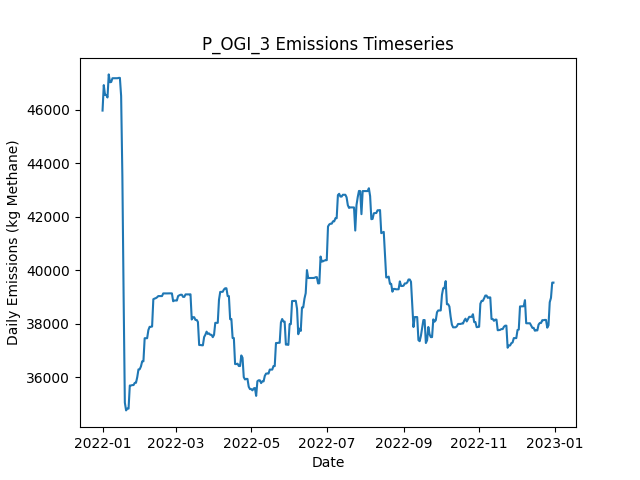

Data behind this chart, as committed beside it:
Date, Daily Emissions (Kg Methane), Daily Mitigable Emissions (Kg Methane), Daily Non-Mitigable Emissions (Kg Methan…, Daily Cost ($), Active Leaks, New Leaks, Leaks Repaired, Leaks Naturally Repaired, Leaks Tagged, Daily Repair Cost ($), Daily Natural Repair Cost ($), OGI_mdl_high Deployment Cost ($), OGI_mdl_high Sites flagged for Follow-Up, OGI_mdl_high Leaks tagged for repair, OGI_mdl_high Sites Visited, OGI_mdl_high Travel Time (Minutes), OGI_mdl_high Survey Time (Minutes)
2022-01-01, 45973, 12519, 33454, 2876, 384, 386, 0, 1, 42, 0.00000, 200, 2876, , 42, 3, 180, 300
2022-01-02, 46925, 13471, 33454, 2876, 384, 1, 0, 1, 62, 0.00000, 200, 2876, , 62, 3, 180, 360
2022-01-03, 46557, 13484, 33074, 2876, 383, 1, 0, 0, 43, 0.00000, 0.00000, 2876, , 43, 3, 180, 300
2022-01-04, 46557, 13484, 33074, 2876, 383, 0, 0, 0, 62, 0.00000, 0.00000, 2876, , 62, 3, 180, 360
2022-01-05, 46462, 13492, 32970, 0.00000, 383, 1, 0, 0, 0, 0.00000, 0.00000, 0.00000, , 0, 0, 0, 0
2022-01-06, 47326, 13492, 33834, 0.00000, 384, 1, 0, 0, 0, 0.00000, 0.00000, 0.00000, , 0, 0, 0, 0
2022-01-07, 47033, 13492, 33540, 0.00000, 383, 0, 0, 0, 0, 0.00000, 0.00000, 0.00000, , 0, 0, 0, 0
2022-01-08, 47043, 13502, 33540, 0.00000, 384, 1, 0, 0, 0, 0.00000, 0.00000, 0.00000, , 0, 0, 0, 0
2022-01-09, 47183, 13642, 33540, 0.00000, 386, 2, 0, 0, 0, 0.00000, 0.00000, 0.00000, , 0, 0, 0, 0
2022-01-10, 47183, 13642, 33540, 0.00000, 386, 0, 0, 0, 0, 0.00000, 0.00000, 0.00000, , 0, 0, 0, 0
2022-01-11, 47183, 13642, 33540, 0.00000, 386, 0, 0, 0, 0, 0.00000, 0.00000, 0.00000, , 0, 0, 0, 0
2022-01-12, 47183, 13643, 33540, 0.00000, 387, 1, 0, 0, 0, 0.00000, 0.00000, 0.00000, , 0, 0, 0, 0
2022-01-13, 47183, 13643, 33540, 0.00000, 387, 0, 0, 0, 0, 0.00000, 0.00000, 0.00000, , 0, 0, 0, 0
2022-01-14, 47195, 13655, 33540, 0.00000, 389, 3, 0, 1, 0, 0.00000, 200, 0.00000, , 0, 0, 0, 0
2022-01-15, 47197, 13656, 33540, 0.00000, 390, 1, 0, 0, 0, 0.00000, 0.00000, 0.00000, , 0, 0, 0, 0
2022-01-16, 46520, 12979, 33540, 6400, 359, 1, 32, 0, 0, 6400, 0.00000, 0.00000, , 0, 0, 0, 0
2022-01-17, 43535, 10288, 33247, 9800, 309, 0, 49, 0, 0, 9800, 0.00000, 0.00000, , 0, 0, 0, 0
2022-01-18, 39069, 5736, 33333, 7600, 272, 1, 38, 0, 0, 7600, 0.00000, 0.00000, , 0, 0, 0, 0
2022-01-19, 35046, 1626, 33420, 10400, 222, 2, 52, 0, 0, 10400, 0.00000, 0.00000, , 0, 0, 0, 0
2022-01-20, 34754, 1628, 33126, 0.00000, 222, 1, 0, 0, 0, 0.00000, 0.00000, 0.00000, , 0, 0, 0, 0
2022-01-21, 34820, 1608, 33212, 0.00000, 222, 1, 0, 1, 0, 0.00000, 200, 0.00000, , 0, 0, 0, 0
2022-01-22, 34820, 1608, 33212, 0.00000, 222, 0, 0, 0, 0, 0.00000, 0.00000, 0.00000, , 0, 0, 0, 0
2022-01-23, 35685, 1609, 34076, 0.00000, 224, 2, 0, 0, 0, 0.00000, 0.00000, 0.00000, , 0, 0, 0, 0
2022-01-24, 35685, 1609, 34076, 0.00000, 224, 0, 0, 0, 0, 0.00000, 0.00000, 0.00000, , 0, 0, 0, 0
2022-01-25, 35701, 1625, 34076, 0.00000, 225, 2, 0, 1, 0, 0.00000, 200, 0.00000, , 0, 0, 0, 0
2022-01-26, 35701, 1625, 34076, 0.00000, 225, 1, 0, 1, 0, 0.00000, 200, 0.00000, , 0, 0, 0, 0
2022-01-27, 35784, 1604, 34180, 0.00000, 225, 2, 0, 2, 0, 0.00000, 400, 0.00000, , 0, 0, 0, 0
2022-01-28, 35787, 1607, 34180, 0.00000, 227, 2, 0, 0, 0, 0.00000, 0.00000, 0.00000, , 0, 0, 0, 0
2022-01-29, 35995, 1607, 34387, 0.00000, 227, 1, 0, 0, 0, 0.00000, 0.00000, 0.00000, , 0, 0, 0, 0
2022-01-30, 36288, 1607, 34681, 0.00000, 228, 1, 0, 0, 0, 0.00000, 0.00000, 0.00000, , 0, 0, 0, 0
2022-01-31, 36296, 1615, 34681, 0.00000, 228, 2, 0, 2, 0, 0.00000, 400, 0.00000, , 0, 0, 0, 0
2022-02-01, 36400, 1615, 34785, 0.00000, 230, 2, 0, 0, 0, 0.00000, 0.00000, 0.00000, , 0, 0, 0, 0
2022-02-02, 36590, 1632, 34957, 0.00000, 233, 3, 0, 0, 0, 0.00000, 0.00000, 0.00000, , 0, 0, 0, 0
2022-02-03, 36590, 1633, 34957, 0.00000, 233, 1, 0, 1, 0, 0.00000, 200, 0.00000, , 0, 0, 0, 0
2022-02-04, 37454, 1633, 35821, 0.00000, 234, 1, 0, 0, 0, 0.00000, 0.00000, 0.00000, , 0, 0, 0, 0
2022-02-05, 37454, 1633, 35821, 0.00000, 234, 0, 0, 0, 0, 0.00000, 0.00000, 0.00000, , 0, 0, 0, 0
2022-02-06, 37455, 1634, 35821, 0.00000, 235, 1, 0, 0, 0, 0.00000, 0.00000, 0.00000, , 0, 0, 0, 0
2022-02-07, 37760, 1645, 36115, 0.00000, 237, 2, 0, 0, 0, 0.00000, 0.00000, 0.00000, , 0, 0, 0, 0
2022-02-08, 37881, 1679, 36202, 0.00000, 240, 3, 0, 0, 0, 0.00000, 0.00000, 0.00000, , 0, 0, 0, 0
2022-02-09, 37881, 1679, 36202, 0.00000, 240, 0, 0, 0, 0, 0.00000, 0.00000, 0.00000, , 0, 0, 0, 0
2022-02-10, 37892, 1691, 36202, 0.00000, 240, 1, 0, 1, 0, 0.00000, 200, 0.00000, , 0, 0, 0, 0
2022-02-11, 38915, 2713, 36202, 0.00000, 242, 2, 0, 0, 0, 0.00000, 0.00000, 0.00000, , 0, 0, 0, 0
2022-02-12, 38938, 2719, 36219, 0.00000, 243, 2, 0, 0, 0, 0.00000, 0.00000, 0.00000, , 0, 0, 0, 0
2022-02-13, 38954, 2735, 36219, 0.00000, 244, 2, 0, 1, 0, 0.00000, 200, 0.00000, , 0, 0, 0, 0
2022-02-14, 38985, 2766, 36219, 0.00000, 247, 3, 0, 0, 0, 0.00000, 0.00000, 0.00000, , 0, 0, 0, 0
2022-02-15, 39032, 2813, 36219, 0.00000, 251, 4, 0, 0, 0, 0.00000, 0.00000, 0.00000, , 0, 0, 0, 0
2022-02-16, 39032, 2813, 36219, 0.00000, 251, 0, 0, 0, 0, 0.00000, 0.00000, 0.00000, , 0, 0, 0, 0
2022-02-17, 39032, 2813, 36219, 0.00000, 251, 0, 0, 0, 0, 0.00000, 0.00000, 0.00000, , 0, 0, 0, 0
2022-02-18, 39032, 2813, 36219, 0.00000, 251, 0, 0, 0, 0, 0.00000, 0.00000, 0.00000, , 0, 0, 0, 0
2022-02-19, 39131, 2809, 36323, 0.00000, 250, 1, 0, 2, 0, 0.00000, 400, 0.00000, , 0, 0, 0, 0
2022-02-20, 39131, 2808, 36323, 0.00000, 249, 0, 0, 1, 0, 0.00000, 200, 0.00000, , 0, 0, 0, 0
2022-02-21, 39132, 2809, 36323, 0.00000, 250, 1, 0, 0, 0, 0.00000, 0.00000, 0.00000, , 0, 0, 0, 0
2022-02-22, 39131, 2808, 36323, 0.00000, 249, 0, 0, 1, 0, 0.00000, 200, 0.00000, , 0, 0, 0, 0
2022-02-23, 39133, 2811, 36323, 0.00000, 249, 1, 0, 1, 0, 0.00000, 200, 0.00000, , 0, 0, 0, 0
2022-02-24, 39133, 2811, 36323, 0.00000, 249, 0, 0, 0, 0, 0.00000, 0.00000, 0.00000, , 0, 0, 0, 0
2022-02-25, 39133, 2811, 36323, 0.00000, 249, 0, 0, 0, 0, 0.00000, 0.00000, 0.00000, , 0, 0, 0, 0
2022-02-26, 39132, 2810, 36323, 0.00000, 247, 0, 0, 2, 0, 0.00000, 400, 0.00000, , 0, 0, 0, 0
2022-02-27, 38838, 2810, 36029, 0.00000, 246, 0, 0, 0, 0, 0.00000, 0.00000, 0.00000, , 0, 0, 0, 0
2022-02-28, 38866, 2837, 36029, 0.00000, 246, 1, 0, 1, 0, 0.00000, 200, 0.00000, , 0, 0, 0, 0
2022-03-01, 38867, 2839, 36029, 0.00000, 247, 1, 0, 0, 0, 0.00000, 0.00000, 0.00000, , 0, 0, 0, 0
... 305 more rows
